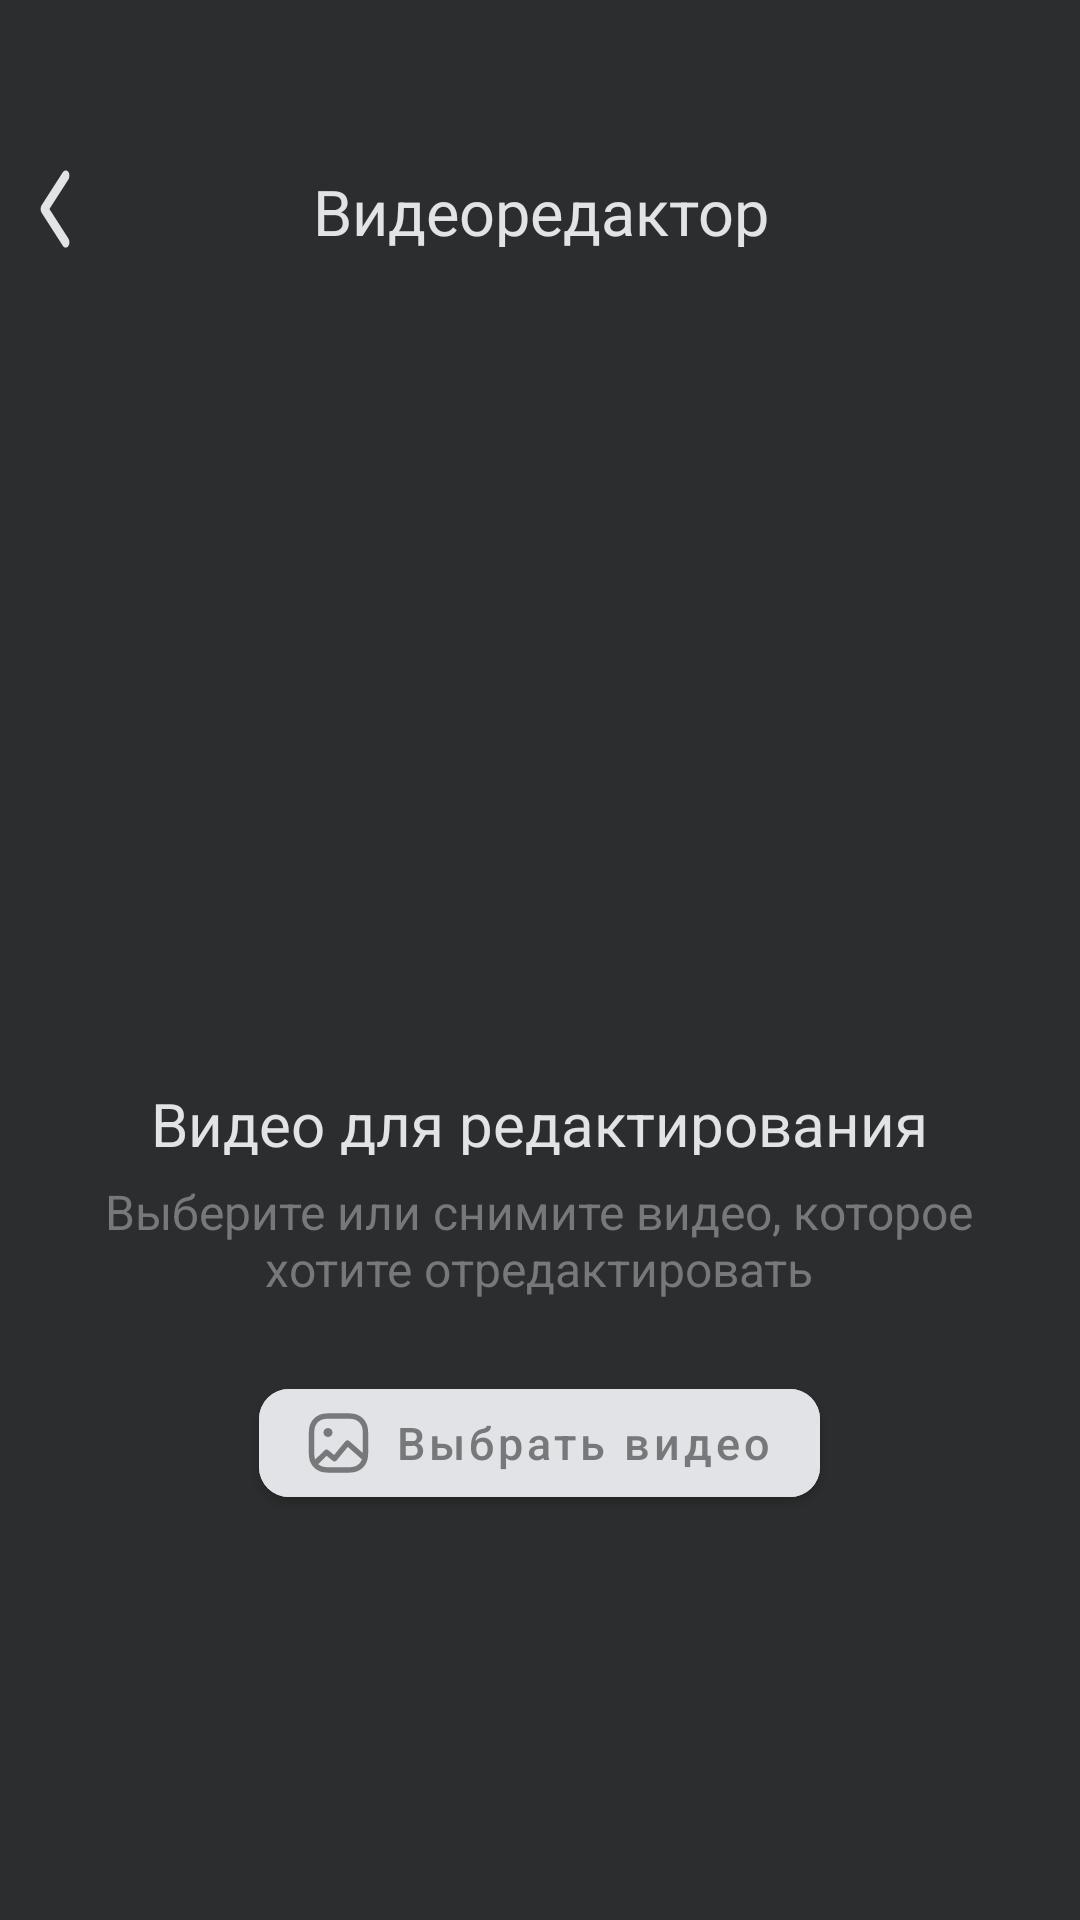

Here is an Android app screen rendered from its layout file. Give the layout XML and the strings, colors and styles it references.
<!-- AndroidManifest.xml: application theme Theme.Vezdekod -->
<!-- res/layout/fragment_task_three.xml -->
<?xml version="1.0" encoding="utf-8"?>
<layout xmlns:tools="http://schemas.android.com/tools"
    xmlns:android="http://schemas.android.com/apk/res/android"
    xmlns:app="http://schemas.android.com/apk/res-auto">


    <RelativeLayout
        android:layout_width="match_parent"
        android:layout_height="match_parent"
        android:background="@color/background_task_one">

        <RelativeLayout
            android:id="@+id/select_video"
            android:layout_width="match_parent"
            android:layout_height="match_parent">

            <View
                android:id="@+id/back_to_main"
                android:layout_width="10.8dp"
                android:layout_height="20dp"
                android:layout_alignTop="@+id/title"
                android:layout_alignBottom="@+id/title"
                android:layout_marginStart="13dp"
                android:background="@drawable/back" />

            <TextView
                android:id="@+id/title"
                android:layout_width="166dp"
                android:layout_height="26dp"
                android:layout_centerHorizontal="true"
                android:layout_marginTop="56.6dp"
                android:foregroundGravity="center_horizontal"
                android:gravity="center_horizontal|top"
                android:lineSpacingExtra="1sp"
                android:text="@string/title_task_one"
                android:textColor="@color/light_text"
                android:textSize="21sp"
                android:translationY="-0.4sp" />


            <View
                android:id="@+id/open_camera"
                android:layout_width="42dp"
                android:layout_height="42dp"
                android:layout_centerHorizontal="true"
                android:layout_marginTop="300dp"
                android:background="@drawable/ic_play" />

            <TextView
                android:id="@+id/text3"
                android:layout_width="311dp"
                android:layout_height="24dp"
                android:layout_below="@+id/open_camera"
                android:layout_centerHorizontal="true"
                android:layout_marginTop="19dp"
                android:gravity="center"
                android:text="Видео для редактирования"
                android:textColor="@color/light_text"
                android:textSize="20sp" />

            <TextView
                android:id="@+id/text4"
                android:layout_width="311dp"
                android:layout_height="40dp"
                android:layout_below="@+id/text3"
                android:layout_centerHorizontal="true"
                android:layout_marginTop="8dp"
                android:gravity="center"
                android:text="Выберите или снимите видео, которое хотите отредактировать"
                android:textColor="@color/dark_text"
                android:textSize="16sp" />

            <com.google.android.material.button.MaterialButton
                android:id="@+id/open_video"
                android:layout_width="wrap_content"
                android:layout_height="wrap_content"
                android:layout_below="@+id/text4"
                android:layout_centerHorizontal="true"
                android:layout_marginTop="24dp"
                android:backgroundTint="@color/light_text"
                android:text="Выбрать видео"
                android:textAllCaps="false"
                android:textColor="@color/dark_text"
                android:textSize="15sp"
                app:cornerRadius="10dp"
                app:icon="@drawable/ic_icon_color"
                app:iconTint="@color/dark_text" />


            
        </RelativeLayout>

        <RelativeLayout
            android:id="@+id/edit_video"
            android:visibility="gone"
            android:layout_width="match_parent"
            android:layout_height="match_parent">

            <include
                android:id="@+id/feature_menu"
                layout="@layout/feature_menu"
                android:layout_width="match_parent"
                android:layout_height="wrap_content"
                android:layout_alignParentBottom="true"/>


            <androidx.cardview.widget.CardView
                android:id="@+id/video_card"
                android:layout_width="match_parent"
                android:layout_height="match_parent"
                android:layout_above="@id/feature_menu"
                app:cardCornerRadius="50dp"
                android:paddingBottom="90dp">

                <androidx.constraintlayout.widget.ConstraintLayout
                    android:layout_width="match_parent"
                    android:layout_height="match_parent">


                    <View
                        android:id="@+id/back"
                        android:layout_width="44dp"
                        android:layout_height="44dp"
                        android:layout_marginStart="16dp"
                        android:layout_marginTop="32dp"
                        android:background="@drawable/ic_back_btn"
                        android:elevation="1dp"
                        app:layout_constraintStart_toStartOf="@+id/video_view"
                        app:layout_constraintTop_toTopOf="@+id/video_view" />

                    <TextView
                        android:id="@+id/done"
                        android:layout_width="44dp"
                        android:layout_height="44dp"
                        android:layout_marginTop="32dp"
                        android:layout_marginEnd="16dp"
                        android:text="Save"
                        android:textColor="@color/light_text"
                        android:elevation="1dp"
                        app:layout_constraintEnd_toEndOf="parent"
                        app:layout_constraintTop_toTopOf="@+id/video_view" />

                    <ProgressBar
                        style="?android:attr/progressBarStyle"
                        android:visibility="gone"
                        android:id="@+id/progress_bar"
                        android:layout_width="44dp"
                        android:layout_height="44dp"
                        android:layout_marginTop="32dp"
                        android:layout_marginEnd="16dp"
                        android:elevation="1dp"
                        app:layout_constraintEnd_toEndOf="parent"
                        app:layout_constraintTop_toTopOf="@+id/video_view" />

                    <View
                        android:id="@+id/play"
                        android:layout_width="56dp"
                        android:layout_height="56dp"
                        android:layout_gravity="center_horizontal"
                        android:background="@drawable/ic_play_button_56"
                        android:elevation="1dp"
                        app:layout_constraintBottom_toBottomOf="parent"
                        app:layout_constraintEnd_toEndOf="@+id/video_view"
                        app:layout_constraintHorizontal_bias="0.498"
                        app:layout_constraintStart_toStartOf="@+id/video_view"
                        app:layout_constraintTop_toTopOf="parent"
                        app:layout_constraintVertical_bias="0.879" />

                    <SurfaceView
                        android:id="@+id/video_view"
                        android:layout_width="match_parent"
                        android:layout_height="match_parent"/>
                </androidx.constraintlayout.widget.ConstraintLayout>

            </androidx.cardview.widget.CardView>


        </RelativeLayout>


    </RelativeLayout>
</layout>
<!-- res/layout/feature_menu.xml (included above) -->
<?xml version="1.0" encoding="utf-8"?>
<RelativeLayout xmlns:android="http://schemas.android.com/apk/res/android"
    xmlns:tools="http://schemas.android.com/tools"
    xmlns:app="http://schemas.android.com/apk/res-auto"
    android:id="@+id/tools"
    android:background="@color/transparent"
    android:layout_width="match_parent"
    android:layout_height="wrap_content">

    <com.google.android.material.bottomnavigation.BottomNavigationView
        android:id="@+id/bottom_bar"
        android:layout_width="match_parent"
        android:layout_height="wrap_content"
        android:backgroundTint="@color/transparent"
        android:background="@color/transparent"
        app:menu="@menu/features_menu"
        app:itemIconSize="48dp"
        app:itemIconTint="@color/light_text"
        app:labelVisibilityMode="unlabeled"
        android:layout_alignParentTop="true"
        tools:ignore="BottomAppBar" />

    <RelativeLayout
        android:id="@+id/feature_container"
        android:layout_width="wrap_content"
        android:layout_height="wrap_content"
        android:layout_below="@id/bottom_bar"
        android:layout_centerHorizontal="true">

        <RelativeLayout
            android:id="@+id/duration_container"
            android:visibility="gone"
            android:layout_width="match_parent"
            android:layout_height="wrap_content">

            <TextView
                android:layout_width="160dp"
                android:layout_height="36dp"
                android:layout_alignParentStart="true"
                android:layout_alignParentTop="true"
                android:gravity="center"
                android:text="длительность видео"
                android:textColor="@color/dark_text"
                android:textSize="13sp" />

            <androidx.appcompat.widget.AppCompatSeekBar
                android:id="@+id/seekbar"
                android:layout_width="319dp"
                android:layout_height="56dp"
                android:layout_marginTop="30dp"
                android:layout_centerHorizontal="true"
                android:progressBackgroundTint="@color/transparent"
                android:secondaryProgressTint="@color/transparent"
                android:padding="24dp"/>

            <com.google.android.material.slider.RangeSlider
                android:id="@+id/rangeSlider"
                android:layout_width="319dp"
                android:layout_height="56dp"
                android:layout_centerHorizontal="true"
                android:layout_marginTop="70dp"
                app:values="@array/initial_slider_values"
                android:valueFrom="0.0"
                android:valueTo="100.0"
                android:padding="24dp"/>


            <TextView
                android:id="@+id/trim_result_text"
                android:layout_width="wrap_content"
                android:layout_height="wrap_content"
                android:layout_below="@id/rangeSlider"
                android:layout_centerHorizontal="true"
                android:textSize="16sp"
                android:textColor="@color/light_text"
                android:text="10   >    3"/>

        </RelativeLayout>


        <LinearLayout
            android:id="@+id/magic_container"
            android:visibility="gone"
            android:orientation="vertical"
            android:layout_width="wrap_content"
            android:layout_height="wrap_content">

            <RadioButton
                android:id="@+id/loop"
                android:textColor="@color/white"
                android:text="Loop"
                android:layout_width="wrap_content"
                android:layout_height="wrap_content"/>
            <RadioButton
                android:id="@+id/boomerang"
                android:textColor="@color/white"
                android:text="Boomerang"
                android:layout_width="wrap_content"
                android:layout_height="wrap_content"/>
        </LinearLayout>

    </RelativeLayout>




</RelativeLayout>


































<!-- resources referenced by this layout -->
<resources>
  <array name="initial_slider_values">
          <item>2.0</item>
          <item>5.0</item>
      </array>
  <color name="background_task_one">#2C2D2E</color>
  <color name="dark_text">#76787A</color>
  <color name="light_text">#E1E3E6</color>
  <color name="transparent">#00000000</color>
  <color name="white">#FFFFFFFF</color>
  <!-- drawable back (drawable) -->
  <vector
      xmlns:android="http://schemas.android.com/apk/res/android"
      android:width="12dp"
      android:height="20dp"
      android:viewportWidth="12"
      android:viewportHeight="20">
  
      <path
          android:pathData="M10.9595,0.4805C11.5226,1.0105 11.5494,1.8965 11.0195,2.4595L3.9225,10L11.0195,17.5405C11.5494,18.1035 11.5226,18.9896 10.9595,19.5195C10.3965,20.0494 9.5105,20.0226 8.9805,19.4595L0.9805,10.9595C0.4732,10.4205 0.4732,9.5796 0.9805,9.0405L8.9805,0.5405C9.5105,-0.0225 10.3965,-0.0494 10.9595,0.4805Z"
          android:fillColor="#E1E3E6"
          android:fillType="evenOdd"/>
  
  
  </vector>
  <!-- drawable divider (drawable) -->
  <?xml version="1.0" encoding="utf-8"?>
  <shape xmlns:android = "http://schemas.android.com/apk/res/android">
      <size
          android:width = "34dp"
          android:height = "0dp"/>
  </shape>
  <string name="title_task_one">Видеоредактор</string>
  <style name="Theme.Vezdekod" parent="Theme.MaterialComponents.DayNight.DarkActionBar">
          
          <item name="colorPrimary">@color/purple_500</item>
          <item name="colorPrimaryVariant">@color/purple_700</item>
          <item name="colorOnPrimary">@color/white</item>
          
          <item name="colorSecondary">@color/teal_200</item>
          <item name="colorSecondaryVariant">@color/teal_700</item>
          <item name="colorOnSecondary">@color/black</item>
          
          <item name="android:statusBarColor" tools:targetApi="l">?attr/colorPrimaryVariant</item>
          
          <item name="windowActionBar">false</item>
          <item name="windowNoTitle">true</item>
      </style>
  <color name="purple_500">#FF6200EE</color>
  <color name="purple_700">#FF3700B3</color>
  <color name="teal_200">#FF03DAC5</color>
  <color name="teal_700">#FF018786</color>
  <color name="black">#FF000000</color>
</resources>
